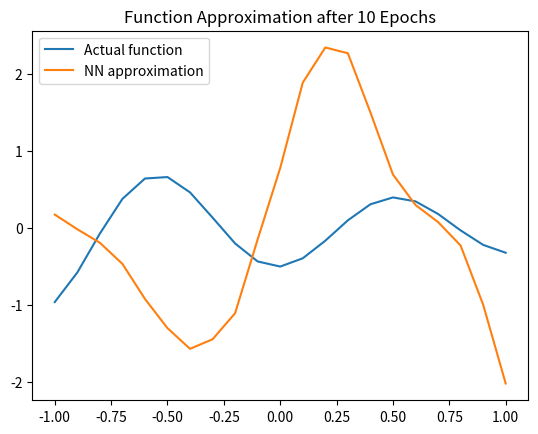
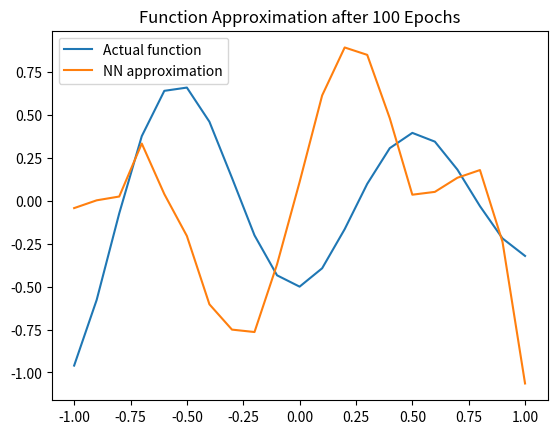
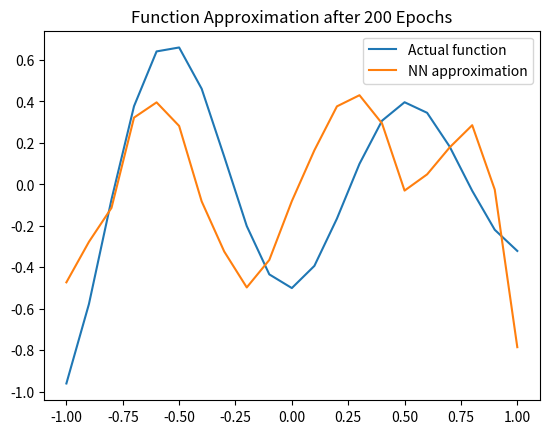
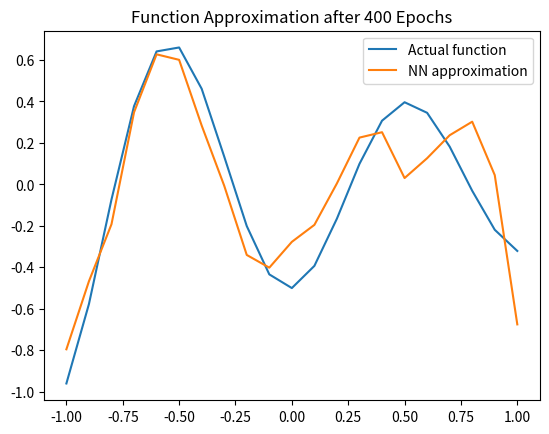
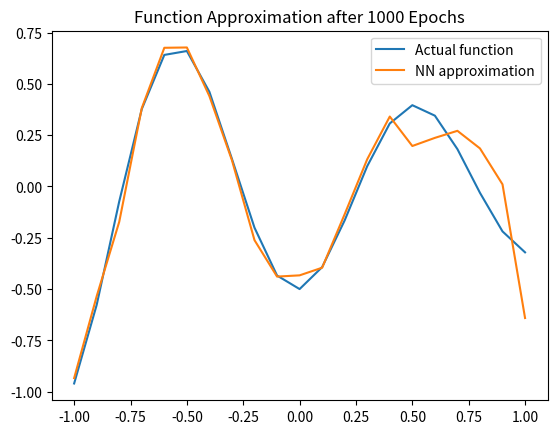
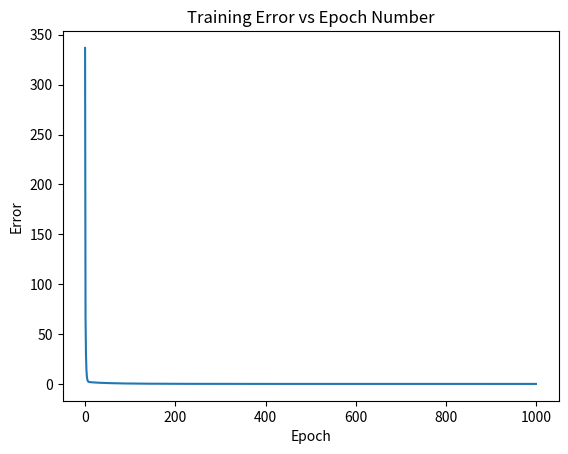

Generate these figures, in order, with matplotlib:
import numpy as np
import matplotlib.pyplot as plt

np.random.seed(1)  # for reproducibility
n_hidden = 500
learning_rate = 0.001
epochs = 1000

# Randomly initialize weights and biases
W1 = np.random.randn(1, n_hidden)
W2 = np.random.randn(n_hidden, 1)
b1 = np.random.randn(n_hidden)
b2 = np.random.randn(1)

def relu(x):
    return np.maximum(0, x)

def relu_derivative(x):
    return np.where(x > 0, 1, 0)

def mse_loss(y_true, y_pred):
    return np.mean((y_true - y_pred) ** 2)

def forward_propagation(X):
    z1 = np.dot(X, W1) + b1
    a1 = relu(z1)
    z2 = np.dot(a1, W2) + b2
    return a1, z2,z1

def backward_propagation(X, Y, a1, z2,z1):
    global W1, b1, W2, b2
    n = len(Y)
    error = 2 * (z2 - Y) / n  # Derivative of MSE loss
    dW2 = np.dot(a1.T, error)
    db2 = np.sum(error)
    d_z1 = np.dot(error, W2.T) * relu_derivative(z1)
    dW1 = np.dot(X.T, d_z1)
    db1 = np.sum(d_z1, axis=0)
    W1 -= learning_rate * dW1
    b1 -= learning_rate * db1
    W2 -= learning_rate * dW2
    b2 -= learning_rate * db2
    return mse_loss(Y, z2)  # Compute loss for monitoring

X = np.array([[-1], [-0.9], [-0.8], [-0.7], [-0.6], [-0.5], [-0.4], [-0.3], [-0.2], [-0.1],
              [0], [0.1], [0.2], [0.3], [0.4], [0.5], [0.6], [0.7], [0.8], [0.9], [1]])
Y = np.array([[-0.96], [-0.577], [-0.073], [0.377], [0.641], [0.66], [0.461], [0.134],
              [-0.201], [-0.434], [-0.5], [-0.393], [-0.165], [0.099], [0.307], [0.396],
              [0.345], [0.182], [-0.031], [-0.219], [-0.321]])

errors = []

def plot_approximation(epoch):
    a1, z2,z1 = forward_propagation(X)
    plt.figure()
    plt.plot(X, Y, label='Actual function')
    plt.plot(X, z2, label='NN approximation')
    plt.legend()
    plt.title(f'Function Approximation after {epoch} Epochs')
    plt.savefig(f'function_approximation_{epoch}_epochs.pdf')

for epoch in range(epochs):
    a1, z2,z1 = forward_propagation(X)
    error = backward_propagation(X, Y, a1, z2,z1)
    errors.append(error)
    if epoch+1 in [10,100,200,400,1000]:
        plot_approximation(epoch+1)

# (1) Training error vs epoch number
plt.figure()
plt.plot(errors)
plt.xlabel('Epoch')
plt.ylabel('Error')
plt.title('Training Error vs Epoch Number')
plt.savefig('training_error_vs_epoch_number2.pdf')



